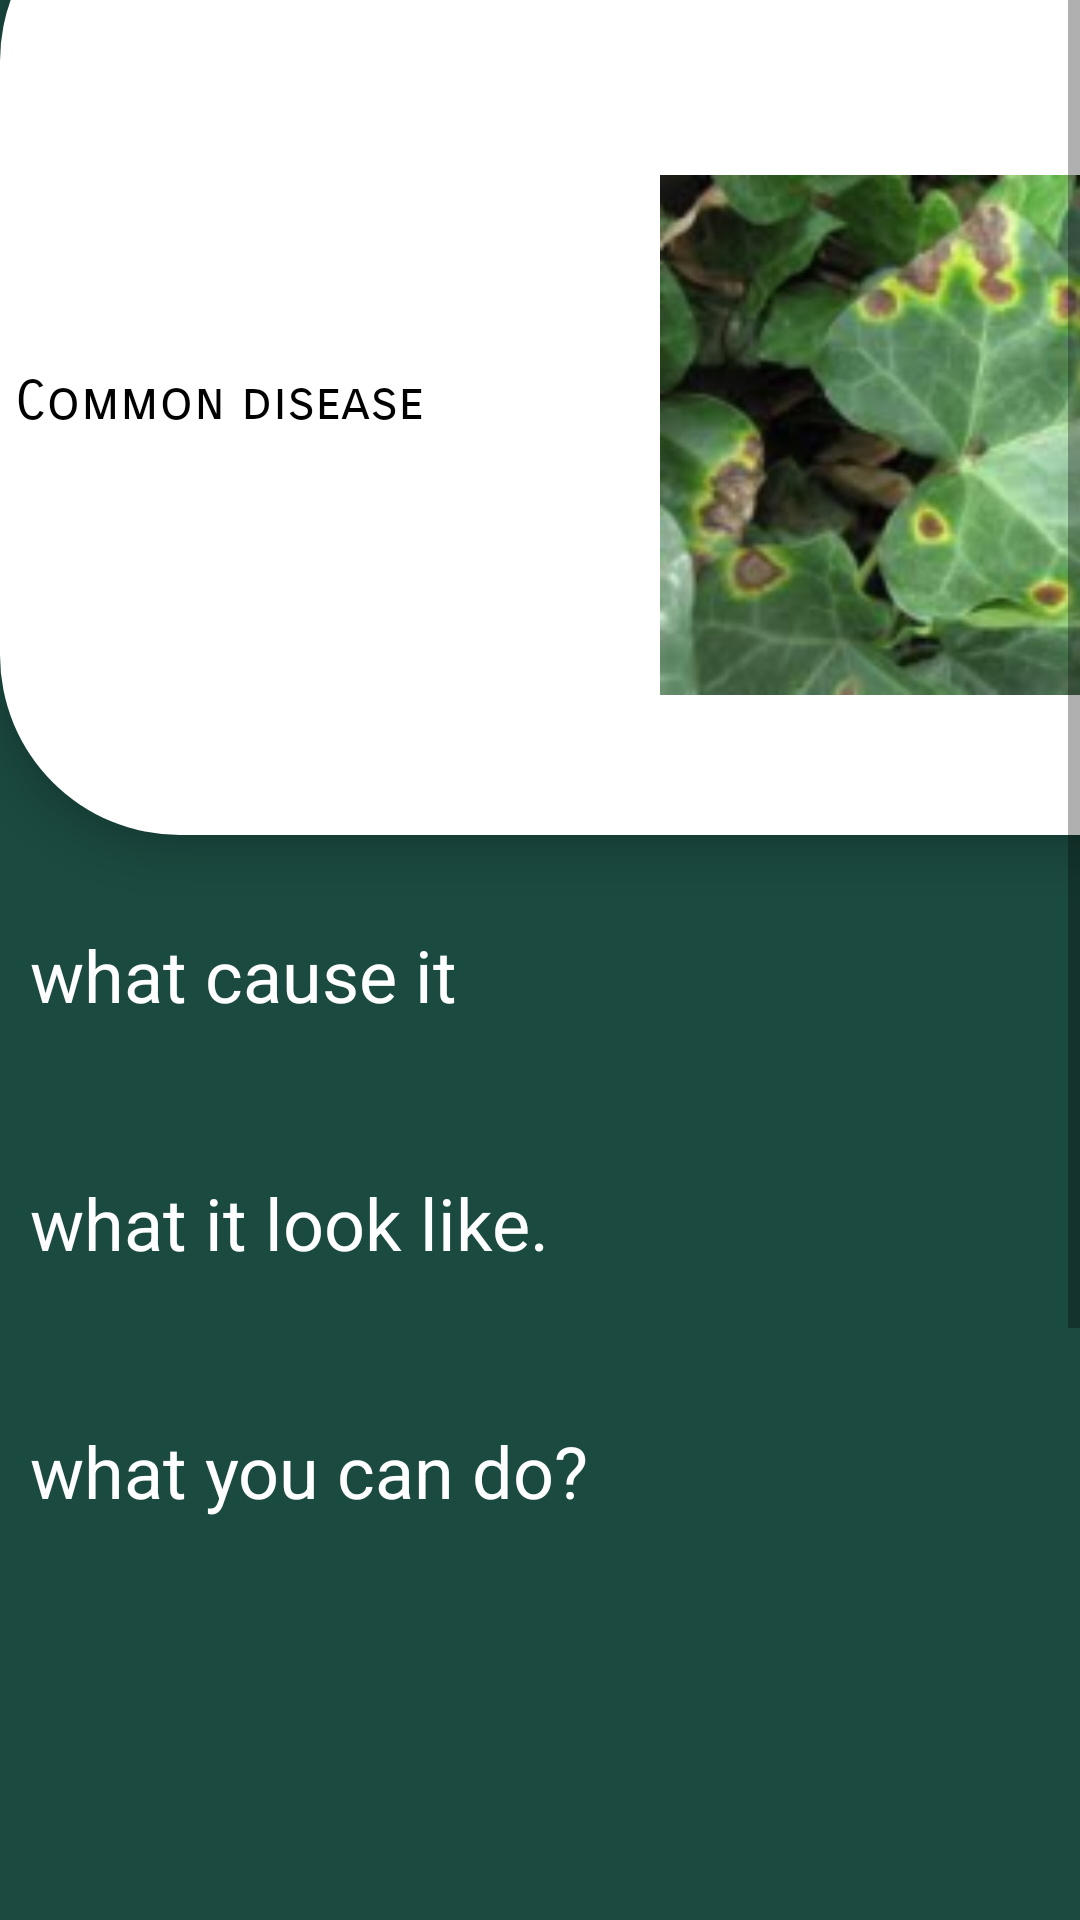

Here is an Android app screen rendered from its layout file. Give the layout XML and the strings, colors and styles it references.
<!-- AndroidManifest.xml: application theme AppTheme -->
<!-- res/layout/activity_card1details.xml -->
<?xml version="1.0" encoding="utf-8"?>
<androidx.drawerlayout.widget.DrawerLayout xmlns:android="http://schemas.android.com/apk/res/android"
    xmlns:app="http://schemas.android.com/apk/res-auto"
    xmlns:tools="http://schemas.android.com/tools"
    android:layout_width="match_parent"
    android:layout_height="match_parent"
    tools:context=".card1details"
    android:id="@+id/drawer_layout"
    android:background="@color/Card_background">

    <com.google.android.material.navigation.NavigationView
        android:id="@+id/navigation_view"
        android:layout_width="wrap_content"
        android:layout_height="match_parent"
        android:layout_gravity="start"
        android:background="#fff"
        android:theme="@style/navigationTheme"
        app:headerLayout="@layout/header"
        app:layout_constraintBottom_toBottomOf="parent"
        app:layout_constraintStart_toStartOf="parent"
        app:menu="@menu/main_menu" >

    </com.google.android.material.navigation.NavigationView>

    <androidx.constraintlayout.widget.ConstraintLayout
        android:id="@+id/constraintLayout"
        android:layout_width="match_parent"
        android:layout_height="match_parent">


        <ImageView
            android:id="@+id/menuIcon"
            android:layout_width="30dp"
            android:layout_height="30dp"
            android:layout_centerVertical="true"
            android:layout_marginStart="5dp"
            android:layout_marginTop="5dp"
            android:contentDescription="@string/todo"
            android:src="@drawable/nicon"
            app:layout_constraintBottom_toBottomOf="parent"
            app:layout_constraintEnd_toEndOf="parent"
            app:layout_constraintHorizontal_bias="0.018"
            app:layout_constraintStart_toStartOf="parent"
            app:layout_constraintTop_toTopOf="parent"
            app:layout_constraintVertical_bias="0.086" />


        <ScrollView
            android:layout_width="match_parent"
            android:layout_height="match_parent">

            <LinearLayout
                android:layout_width="match_parent"
                android:layout_height="wrap_content"
                android:orientation="vertical">

                <RelativeLayout
                    android:layout_width="wrap_content"
                    android:layout_height="wrap_content">

                    <RelativeLayout
                        android:id="@+id/app_name"
                        android:layout_width="wrap_content"
                        android:layout_height="wrap_content"
                        android:layout_centerHorizontal="true"
                        android:layout_marginBottom="10dp"
                        android:fontFamily="sans-serif-thin"
                        android:text="@string/logo_name"
                        android:textSize="24sp" />

                </RelativeLayout>


                <LinearLayout

                    android:layout_width="452dp"
                    android:layout_height="318dp"
                    android:layout_marginLeft="0dp"
                    android:layout_marginTop="-50dp"
                    android:layout_marginRight="0dp"
                    android:layout_marginBottom="30dp"
                    android:background="@drawable/card_6"
                    android:elevation="8dp"
                    android:orientation="vertical">










                    <ImageView
                        android:layout_width="47dp"
                        android:layout_height="51dp"
                        android:layout_alignParentRight="false"
                        android:layout_centerVertical="false"
                        android:layout_marginLeft="350dp"
                        android:layout_marginTop="-50dp"
                        android:src="@drawable/home" />

                    <ImageView
                        android:layout_width="match_parent"
                        android:layout_height="match_parent"
                        android:layout_centerVertical="true"
                        android:layout_marginLeft="220dp"
                        android:layout_marginTop="50dp"
                        android:layout_marginBottom="0dp"
                        android:src="@drawable/download" />

                    <TextView
                        android:id="@+id/texthead"
                        android:layout_width="368dp"
                        android:layout_height="194dp"
                        android:layout_marginLeft="5dp"
                        android:layout_marginTop="-120dp"
                        android:layout_marginRight="80dp"
                        android:layout_marginBottom="20dp"
                        android:fontFamily="sans-serif-smallcaps"
                        android:textAlignment="viewStart"
                        android:textColor="#000000"
                        android:textSize="30sp" />

                    <TextView
                        android:layout_width="wrap_content"
                        android:layout_height="wrap_content"
                        android:layout_marginLeft="5dp"
                        android:layout_marginTop="-250dp"
                        android:layout_marginRight="80dp"
                        android:layout_marginBottom="20dp"
                        android:background="@color/card_6"
                        android:fontFamily="sans-serif-smallcaps"
                        android:text="@string/disease_text"
                        android:textAlignment="viewStart"
                        android:textColor="#000000"
                        android:textSize="18sp" />

                </LinearLayout>

                <LinearLayout
                    android:layout_width="wrap_content"
                    android:layout_height="wrap_content"
                    android:layout_marginTop="200dp"
                    android:layout_marginBottom="200dp"/>

                <TextView
                    android:id="@+id/textView3"
                    android:layout_width="match_parent"
                    android:layout_height="41dp"
                    android:layout_marginLeft="10dp"
                    android:layout_marginTop="-400dp"
                    android:layout_marginRight="100dp"
                    android:layout_marginBottom="60dp"
                    android:text="@string/q1frag1"
                    android:textAlignment="viewStart"
                    android:textColor="#FFFFFF"
                    android:textSize="24sp" />

                <TextView
                    android:id="@+id/textView4"
                    android:layout_width="match_parent"
                    android:layout_height="41dp"
                    android:layout_marginLeft="10dp"
                    android:layout_marginTop="-50dp"
                    android:layout_marginRight="100dp"
                    android:layout_marginBottom="60dp"
                    android:textAlignment="center"
                    android:textColor="#FFFFFF"
                    android:textSize="18sp" />
                <TextView
                    android:id="@+id/textView5"
                    android:layout_width="match_parent"
                    android:layout_height="41dp"
                    android:layout_marginLeft="10dp"
                    android:layout_marginTop="-70dp"
                    android:layout_marginRight="100dp"
                    android:layout_marginBottom="60dp"
                    android:text="@string/q2frag1"
                    android:textAlignment="viewStart"
                    android:textColor="#FFFFFF"
                    android:textSize="24sp" />

                <TextView
                    android:id="@+id/textView6"
                    android:layout_width="match_parent"
                    android:layout_height="41dp"
                    android:layout_marginLeft="10dp"
                    android:layout_marginTop="-50dp"
                    android:layout_marginRight="100dp"
                    android:layout_marginBottom="60dp"
                    android:textAlignment="center"
                    android:textColor="#FFFFFF"
                    android:textSize="18sp" />
                <TextView
                    android:id="@+id/textView7"
                    android:layout_width="match_parent"
                    android:layout_height="41dp"
                    android:layout_marginLeft="10dp"
                    android:layout_marginTop="-70dp"
                    android:layout_marginRight="100dp"
                    android:layout_marginBottom="60dp"
                    android:text="@string/q3frag1"
                    android:textAlignment="viewStart"
                    android:textColor="#FFFFFF"
                    android:textSize="24sp" />

                <TextView
                    android:id="@+id/textView8"
                    android:layout_width="match_parent"
                    android:layout_height="41dp"
                    android:layout_marginLeft="10dp"
                    android:layout_marginTop="-50dp"
                    android:layout_marginRight="100dp"
                    android:layout_marginBottom="60dp"
                    android:textAlignment="center"
                    android:textColor="#FFFFFF"
                    android:textSize="18sp" />

            </LinearLayout>

        </ScrollView>




</androidx.constraintlayout.widget.ConstraintLayout>
</androidx.drawerlayout.widget.DrawerLayout>
<!-- res/layout/header.xml (included above) -->
<?xml version="1.0" encoding="utf-8"?>
<RelativeLayout
    xmlns:android="http://schemas.android.com/apk/res/android"
    android:layout_width="match_parent"
    android:layout_height="200dp"
    android:background="#fff"
    android:paddingLeft="15dp">

    <TextView
        android:id="@+id/menu_slogan"
        android:layout_width="wrap_content"
        android:layout_height="wrap_content"
        android:text="AGRICULTURE FROM ANDROID"
        android:layout_alignParentBottom="true"
        android:layout_marginBottom="10dp"
        />

    <TextView
        android:id="@id/app_name"
        android:layout_width="wrap_content"
        android:layout_height="wrap_content"
        android:text="AGROID"
        android:fontFamily="@font/krona_one"
        android:textSize="24dp"
        android:layout_above="@id/menu_slogan"
        android:textColor="#1B4A40"/>

    <ImageView
        android:layout_width="40dp"
        android:layout_height="40dp"
        android:src="@drawable/leave"
        android:layout_above="@id/app_name"/>
    
    <ImageView
        android:layout_width="160dp"
        android:layout_height="190dp"
        android:src="@drawable/agroid"
        android:layout_alignParentRight="true"
        android:layout_alignParentTop="true"/>












</RelativeLayout>
<!-- resources referenced by this layout -->
<resources>
  <color name="Card_background">#1B4A40</color>
  <color name="card_6">#ffffff</color>
  <!-- drawable agroid: png bitmap (drawable-mdpi, 80150 bytes) -->
  <!-- drawable card_6 (drawable) -->
  <?xml version="1.0" encoding="utf-8"?>
  <shape xmlns:android="http://schemas.android.com/apk/res/android">
  
      <corners
          android:radius="60dp"/>
      <solid
          android:color="@color/card_6"/>
  
  </shape>
  <!-- drawable download: png bitmap (drawable-hdpi, 77685 bytes) -->
  <!-- drawable home: png bitmap (drawable-hdpi, 23019 bytes) -->
  <!-- drawable leave: png bitmap (drawable-hdpi, 25807 bytes) -->
  <!-- drawable nicon: png bitmap (drawable-hdpi, 53193 bytes) -->
  <string name="disease_text">Common disease</string>
  <string name="logo_name" />
  <string name="q1frag1"> what cause it</string>
  <string name="q2frag1"> what it look like.</string>
  <string name="q3frag1"> what you can do?</string>
  <string name="todo">TODO</string>
  <style name="navigationTheme">
          
          <item name="colorPrimary">@color/colorPrimary</item>
          
          <item name="colorControlHighlight">@color/colorAccent</item>
      </style>
  <style name="AppTheme" parent="Theme.AppCompat.Light.NoActionBar">
          
          <item name="colorPrimary">@color/colorPrimary</item>
          <item name="colorPrimaryDark">@color/colorPrimaryDark</item>
          <item name="colorAccent">@color/colorAccent</item>
          <item name="android:windowContentTransitions">true</item>
  
      </style>
  <color name="colorPrimary">#04432E</color>
  <color name="colorAccent">#8BC34A</color>
  
      //Dieses
  <color name="colorPrimaryDark">#1B4A40</color>
</resources>
